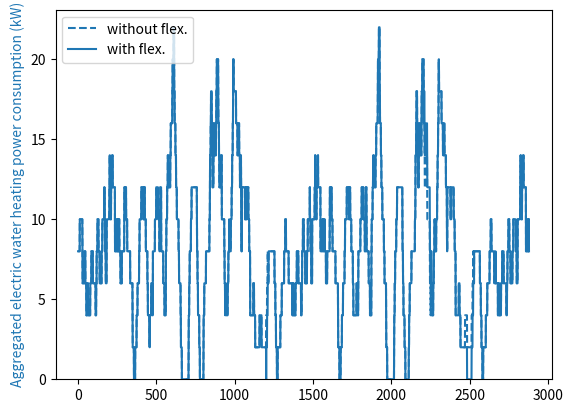
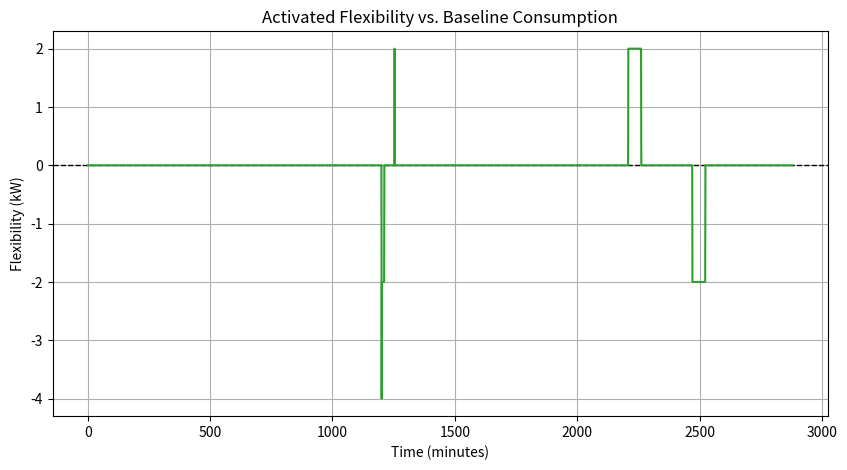
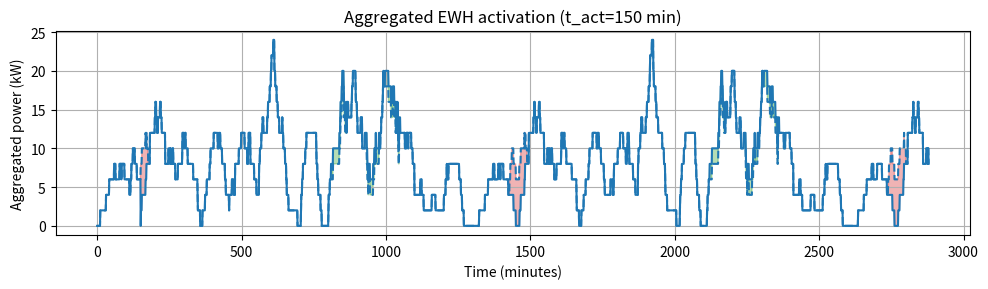
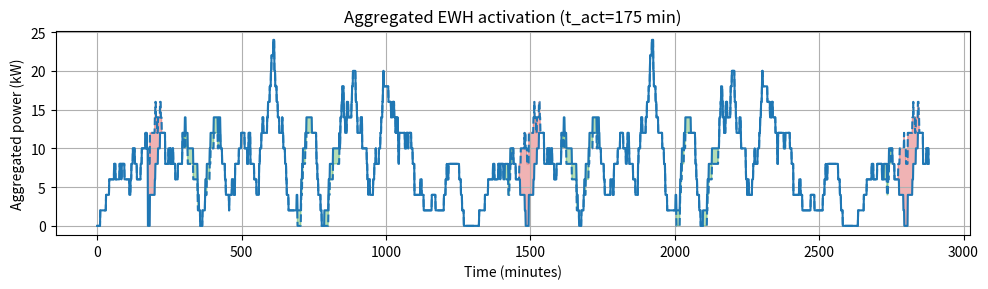
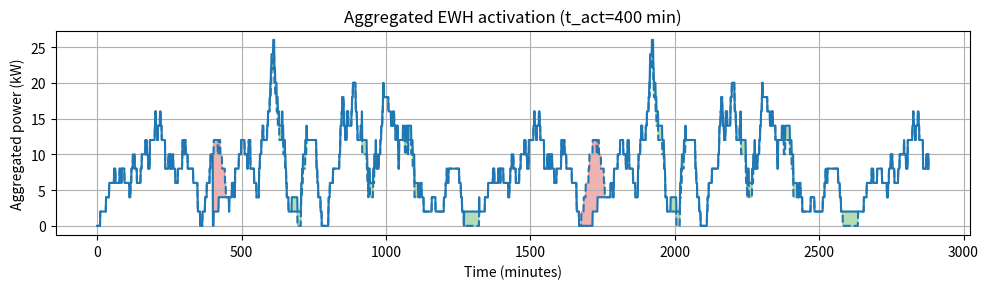
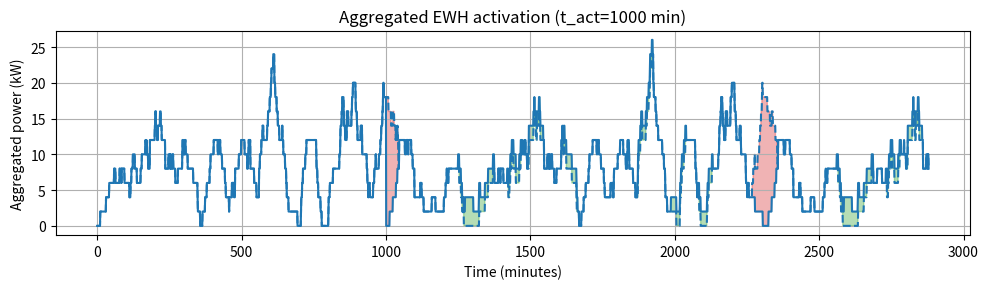
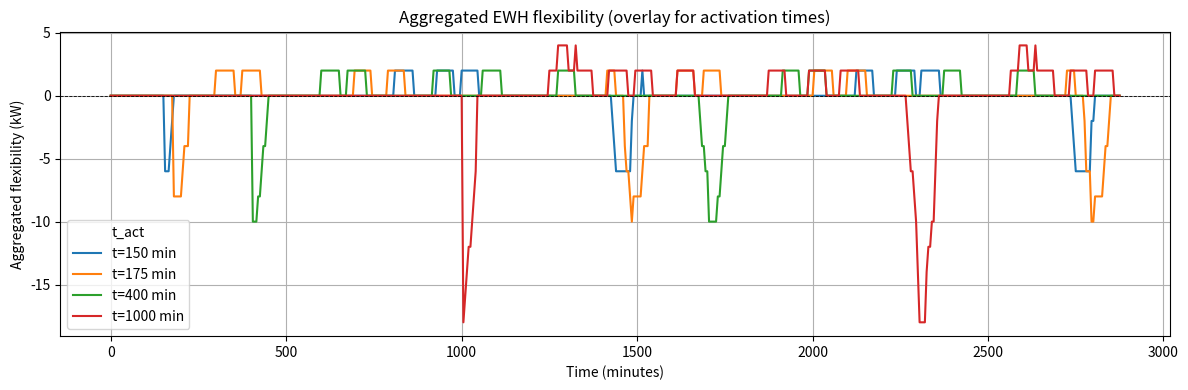

Generate these figures, in order, with matplotlib:
"""
Created on 2024-08-10

@author: ivespe, merkebud

Script for Exercise 1 ("Modelling flexibility resources") in specialization 
course module "Flexibility in power grid operation and planning" at NTNU (TET4565/TET4575) 
"""

# %% Define dependencies and EWH model function 

from math import exp
import matplotlib.pyplot as plt
import numpy as np


def make_load_profile_ewh(time_steps,P,T,S,T_a,C,R,T_min,T_max,t_act,S_act):
    """
    Generate load time series for electric water heater (EWH).
    
    Inputs:
        time_steps: Number of time steps (minutes) (int)
        P: Initial load demand of EWH in kW
        T: Initial temperature of EWH in degrees Celsius
        S: Initial EWH status (1 is heating, 0 is not)
        T_a: Ambient temperature in degrees Celsius
        C: Thermal capacitance in kWh/deg C
        R: Thermal resistance in (degrees Celsius)/kW
        T_min: Minimum allowed water temperature in degrees Celsius
        T_max: Maximum allowed water temperature in degrees Celsius        
        t_act: Time of flexibility activation (minutes)
        S_act: EWH thermostat status after activating flexibility; 1 turns all EWHs on; 
            0 turns all EWHs off
    
    Outputs:
        P_list: Load demand time series of EWH, list with one element per time step
        T_list: Temperature time series of EWH in degrees Celsius, 
            with one element per time step
        S_list: EWH status time series, list with one element per time step    
    """

    P_list = [P]
    T_list = [T]
    S_list = [S]

    for t in range(1,time_steps):        
        T_prev = T
        S_prev = S

        # Solve differential equation for the change of temperature for the next time step
        T = T_a - exp(-(1/60)/(C*R))*(T_a + P_m * R * S_prev  - T_prev) + P_m * R * S_prev 

        if (T <= T_min) & (S_prev == 0):
            # Turn EWH on if the temperature becomes too low
            S = 1
        elif (T > T_max) & (S_prev == 1):
            # Turn EWH off if the temperature becomes too high
            S = 0
        else:
            S = S_prev

        if (t == t_act) & (S_act is not None):
            # Activate flexibility
            S = S_act

        # The EWH operates at full power capacity if turned on
        P = S_prev * P_m

        P_list.append(P)
        T_list.append(T)
        S_list.append(S)

    return P_list, T_list, S_list

# %% Initialize Electric Water Heater model

#Rated power of EWH in kW
P_m = 2

#Ambient temperature in degrees Celsius
T_a = 24

#Minimum allowed water temperature in degrees Celsius
T_min = 70

#Maximum allowed water temperature in degrees Celsius
T_max = 75

#Thermal capacitance in kWh/deg C
C = 0.335

#Thermal resistance in deg C /kW
R = 600

# Initializing EWH temperature (only applicable if modelling a single EWH)
T = 73

# Initialize electric water heater(s) to be turned off
S = 0
P = 0

# Time of flexibility activation (minutes from start time); 
# set to None to disable flexibility activation
t_act = 1200

# EWH activation signal that sets the status of the EWHs after activating flexibility; 
# 1 turns all EWHs on; 0 turns all EWHs off; set to None to disable flexibility activation
S_act = 0

# Number of time steps (minutes)
time_steps = 48*60

# Number of EWHs / hot water tanks to model
N_EWH = 100

if N_EWH == 1:
    # If modelling a single EWH, initialize temperature as specified above
    T_init = [T]
elif N_EWH > 1:
    # If modelling multiple EWHs, initialize with random temperature
    rng = np.random.default_rng(seed=42)
    T_init = rng.uniform(70,75,N_EWH)

# Initialize time series for aggregated load demand of all the EWHs 
P_list_all = np.zeros(time_steps)

# Initialize time series for aggregated baseline load demand of all the EWHs, 
# i.e., the expected load demand without flexibility activation
P_list_base_all = np.zeros(time_steps)

# %% Run Electric Water Heater model

# Loop over all the EWHs
for i_EWH in range(N_EWH):
    T = T_init[i_EWH]
    
    # Trick to initialize EWH status randomly approximately according to steady-state distribution
    if i_EWH > 0:        
        S = S_list[-1]
        P = P_list[-1]
    
    # Run EWH model without flexibility activation to obtain the baseline power consumption pattern
    P_list_base, T_list_base, _ = make_load_profile_ewh(time_steps,P,T,S,T_a,C,R,T_min,T_max,None,None)
    
    # Run EWH model with flexibility activation
    P_list, T_list, S_list = make_load_profile_ewh(time_steps,P,T,S,T_a,C,R,T_min,T_max,t_act,S_act)
    
    # Aggregate load time series
    P_list_all += np.array(P_list)
    P_list_base_all += np.array(P_list_base)

#%% Plot results for from Electric Water Heater model

if N_EWH == 1:
    # If running model for a single Electric Water Heater
    fig,ax1 = plt.subplots()
    if (t_act != None) & (S_act != None):
        h_T_base, = plt.plot(T_list_base, 'r--')
    h_T, = plt.plot(T_list, 'r')
    ax1.set_ylim(ymin = T_min * 0.95)
    ax1.set_ylim(ymax = T_max * 1.05)
    color1 = 'tab:red'
    ax1.set_xlabel('minutes')
    ax1.set_ylabel('Temperature (degrees Celsius)', color=color1)
    ax1.tick_params(axis='y', labelcolor=color1)
    if (t_act != None) & (S_act != None):
        ax1.legend([h_T_base,h_T], ['without flex.','with flex.'], loc = 'upper left')

    ax2 = ax1.twinx()  # instantiate a minute Axes that shares the same x-axis
    color2 = 'tab:blue'
    ax2.set_ylabel('Electric water heating power consumption (kW)', color=color2)  # we already handled the x-label with ax1
    ax2.plot(P_list_base, color=color2, linestyle='dashed')
    ax2.plot(P_list, color=color2)    
    ax2.tick_params(axis='y', labelcolor=color2)
    fig.tight_layout()  # otherwise the right y-label is slightly clipped
    plt.show()

elif N_EWH > 1:
    # If running model for multiple Electric Water Heaters
    fig,ax1 = plt.subplots()
    ax1.set_ylim(ymin = 0)
    ax1.set_ylim(ymax = P_list_base_all.max() * 1.05)
    color1 = 'tab:blue'
    ax1.set_ylabel('Aggregated electric water heating power consumption (kW)', color=color1)
    if (t_act != None) & (S_act != None):
        h_P_base, = ax1.plot(P_list_base_all, color=color1, linestyle='dashed')
    h_P, = ax1.plot(P_list_all, color=color1)
    if (t_act != None) & (S_act != None):
        ax1.legend([h_P_base,h_P], ['without flex.','with flex.'], loc = 'upper left')
    plt.show()

P_flex = P_list_all - P_list_base_all   # flexibility in kW

plt.figure(figsize=(10,5))
plt.axhline(0, color='k', linestyle='--', linewidth=1)   # baseline reference
plt.plot(P_flex, color='tab:green')
plt.xlabel("Time (minutes)")
plt.ylabel("Flexibility (kW)")
plt.title("Activated Flexibility vs. Baseline Consumption")
plt.grid(True)
plt.show()

# ---------------------------------------------------------------------------
# Appendix (non-destructive): quantify flexibility for chosen activation times
# This block leaves the existing model and variables intact and only appends
# analysis for activation times [150, 175, 400, 1000]. It recomputes aggregated
# profiles per activation time (so it does not modify earlier variables).
# ---------------------------------------------------------------------------
def _aggregate_population_for_activation(t_act_val, S_act_val):
    """Aggregate baseline and with-activation profiles for the whole population.
    Returns (P_base_total, P_with_total) arrays in kW."""
    P_base_total = np.zeros(time_steps)
    P_with_total = np.zeros(time_steps)
    # loop over devices
    for i in range(N_EWH):
        T_dev = T_init[i]
        # try to reuse last-device state if present, else default off
        try:
            prev_S = S_list[-1]
            prev_P = P_list[-1]
        except Exception:
            prev_S = 0
            prev_P = 0

        # baseline for this device (no activation)
        P_base_dev, _, _ = make_load_profile_ewh(time_steps, prev_P, T_dev, prev_S, T_a, C, R, T_min, T_max, None, None)
        # with activation at t_act_val
        P_with_dev, _, _ = make_load_profile_ewh(time_steps, prev_P, T_dev, prev_S, T_a, C, R, T_min, T_max, t_act_val, S_act_val)

        P_base_total += np.array(P_base_dev)
        P_with_total += np.array(P_with_dev)

    return P_base_total, P_with_total


activation_times = [150, 175, 400, 1000]
S_act_used = 0
summary_rows = []

for t_act_val in activation_times:
    P_base_tot, P_with_tot = _aggregate_population_for_activation(t_act_val, S_act_used)
    P_flex = P_with_tot - P_base_tot

    pos_capacity_kw = float(np.max(P_flex)) if P_flex.size else 0.0
    neg_capacity_kw = float(-np.min(P_flex)) if P_flex.size else 0.0
    pos_minutes = int((P_flex > 0).sum())
    neg_minutes = int((P_flex < 0).sum())

    summary_rows.append((t_act_val, pos_capacity_kw, neg_capacity_kw, pos_minutes, neg_minutes, float(np.max(P_base_tot)), float(np.max(P_with_tot))))

    print(f"\n--- Activation t={t_act_val} min ---")
    print(f"Peak increase (total): {pos_capacity_kw:.2f} kW, Peak reduction (total): {neg_capacity_kw:.2f} kW")
    print(f"Positive activation duration: {pos_minutes} min ({pos_minutes/60.0:.2f} h)")
    print(f"Negative activation duration: {neg_minutes} min ({neg_minutes/60.0:.2f} h)")

    # plot aggregated baseline vs with-activation for this t_act
    plt.figure(figsize=(10,3))
    t = np.arange(len(P_with_tot))
    plt.plot(t, P_base_tot, color='tab:blue', linestyle='--', label='Baseline')
    plt.plot(t, P_with_tot, color='tab:blue', label='With activation')
    plt.fill_between(t, P_base_tot, P_with_tot, where=(P_with_tot>P_base_tot), interpolate=True, color='tab:green', alpha=0.35)
    plt.fill_between(t, P_base_tot, P_with_tot, where=(P_with_tot<P_base_tot), interpolate=True, color='tab:red', alpha=0.35)
    plt.title(f'Aggregated EWH activation (t_act={t_act_val} min)')
    plt.xlabel('Time (minutes)')
    plt.ylabel('Aggregated power (kW)')
    plt.grid(True)
    plt.tight_layout()
    plt.show()

# Save summary CSV
try:
    import csv
    csvfile = 'ewh_flex_summary.csv'
    with open(csvfile, 'w', newline='') as f:
        w = csv.writer(f)
        w.writerow(['t_act_min','pos_capacity_kw','neg_capacity_kw','pos_minutes','neg_minutes','base_peak_kw','with_peak_kw'])
        for r in summary_rows:
            w.writerow(r)
    print(f"\nSaved summary to {csvfile}")
except Exception as e:
    print("Could not write CSV summary:", e)

# Overlay plot of aggregated flexibility (sampled every 5 minutes to reduce plot density)
plt.figure(figsize=(12,4))
sample = 5
for (t_act_val, *_ ) in summary_rows:
    P_base_tot, P_with_tot = _aggregate_population_for_activation(t_act_val, S_act_used)
    P_flex = P_with_tot - P_base_tot
    t = np.arange(0, len(P_flex), sample)
    plt.plot(t, P_flex[t], label=f't={t_act_val} min')

plt.axhline(0, color='k', linestyle='--', linewidth=0.6)
plt.xlabel('Time (minutes)')
plt.ylabel('Aggregated flexibility (kW)')
plt.title('Aggregated EWH flexibility (overlay for activation times)')
plt.legend(title='t_act')
plt.grid(True)
plt.tight_layout()
plt.show()
